Run: headless pygame with SDL's dummy video driver; simulated clock (each Clock.tick advances the game by its frame time, no real sleeping); random seed 0; keys injected as events and as key.get_pressed() state; no mouse input.
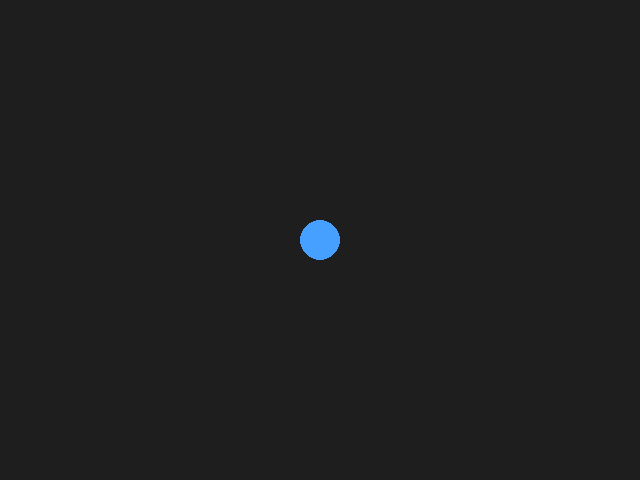
Frame 1 of 4 · flips 1–60 · no input
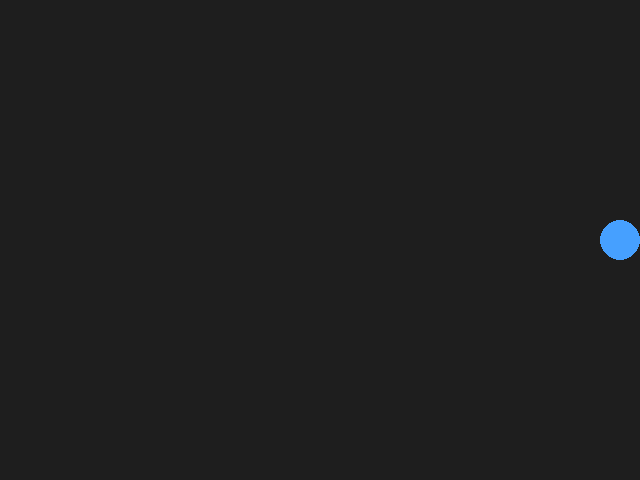
Frame 2 of 4 · flips 61–180 · tapped SPACE, RETURN · held RIGHT (→), D
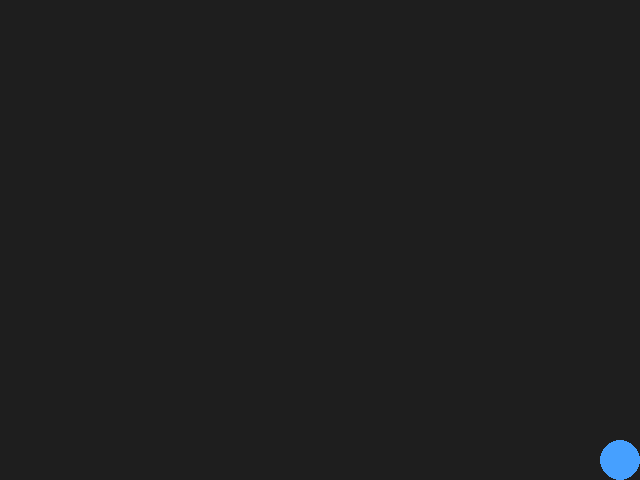
Frame 3 of 4 · flips 181–300 · held DOWN (↓), S
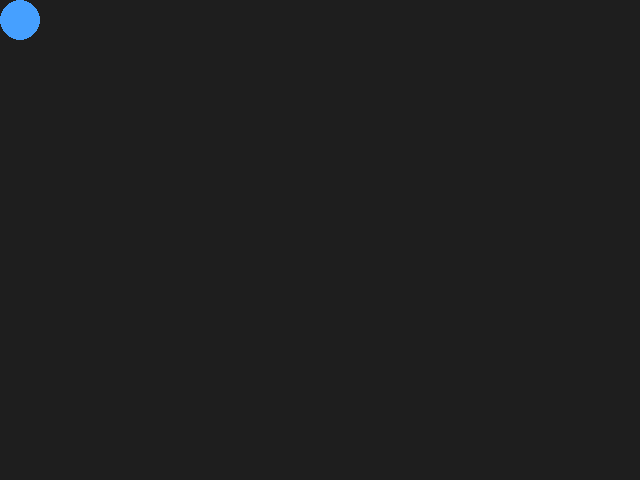
Frame 4 of 4 · flips 301–420 · held LEFT (←), A, UP (↑), W

The pygame program that drew these frames:

"""
ball_game.py -- a minimal pygame-ce game: a ball you move with WASD.

Run it (inside the venv where pygame-ce is installed):
    python ball_game.py
"""

import pygame

# ---- settings -----------------------------------------------------------
WINDOW_WIDTH = 640
WINDOW_HEIGHT = 480
BALL_RADIUS = 20
BALL_SPEED = 5          # pixels moved per frame while a key is held
BACKGROUND_COLOR = (30, 30, 30)
BALL_COLOR = (70, 160, 255)
FPS = 60


def handle_input(keys, x, y):
    """Read which keys are currently held and return the ball's new (x, y)."""
    if keys[pygame.K_w]:
        y -= BALL_SPEED
    if keys[pygame.K_s]:
        y += BALL_SPEED
    if keys[pygame.K_a]:
        x -= BALL_SPEED
    if keys[pygame.K_d]:
        x += BALL_SPEED
    return x, y


def clamp_to_window(x, y):
    """Keep the ball fully inside the window instead of letting it wander off."""
    x = max(BALL_RADIUS, min(WINDOW_WIDTH - BALL_RADIUS, x))
    y = max(BALL_RADIUS, min(WINDOW_HEIGHT - BALL_RADIUS, y))
    return x, y


def draw(screen, x, y):
    """Draw one frame: clear the screen, then draw the ball."""
    screen.fill(BACKGROUND_COLOR)
    pygame.draw.circle(screen, BALL_COLOR, (int(x), int(y)), BALL_RADIUS)
    pygame.display.flip()


def main():
    pygame.init()
    screen = pygame.display.set_mode((WINDOW_WIDTH, WINDOW_HEIGHT))
    pygame.display.set_caption("WASD Ball")
    clock = pygame.time.Clock()

    x, y = WINDOW_WIDTH / 2, WINDOW_HEIGHT / 2

    running = True
    while running:
        for event in pygame.event.get():
            if event.type == pygame.QUIT:
                running = False

        keys = pygame.key.get_pressed()
        x, y = handle_input(keys, x, y)
        x, y = clamp_to_window(x, y)

        draw(screen, x, y)
        clock.tick(FPS)

    pygame.quit()


if __name__ == "__main__":
    main()
